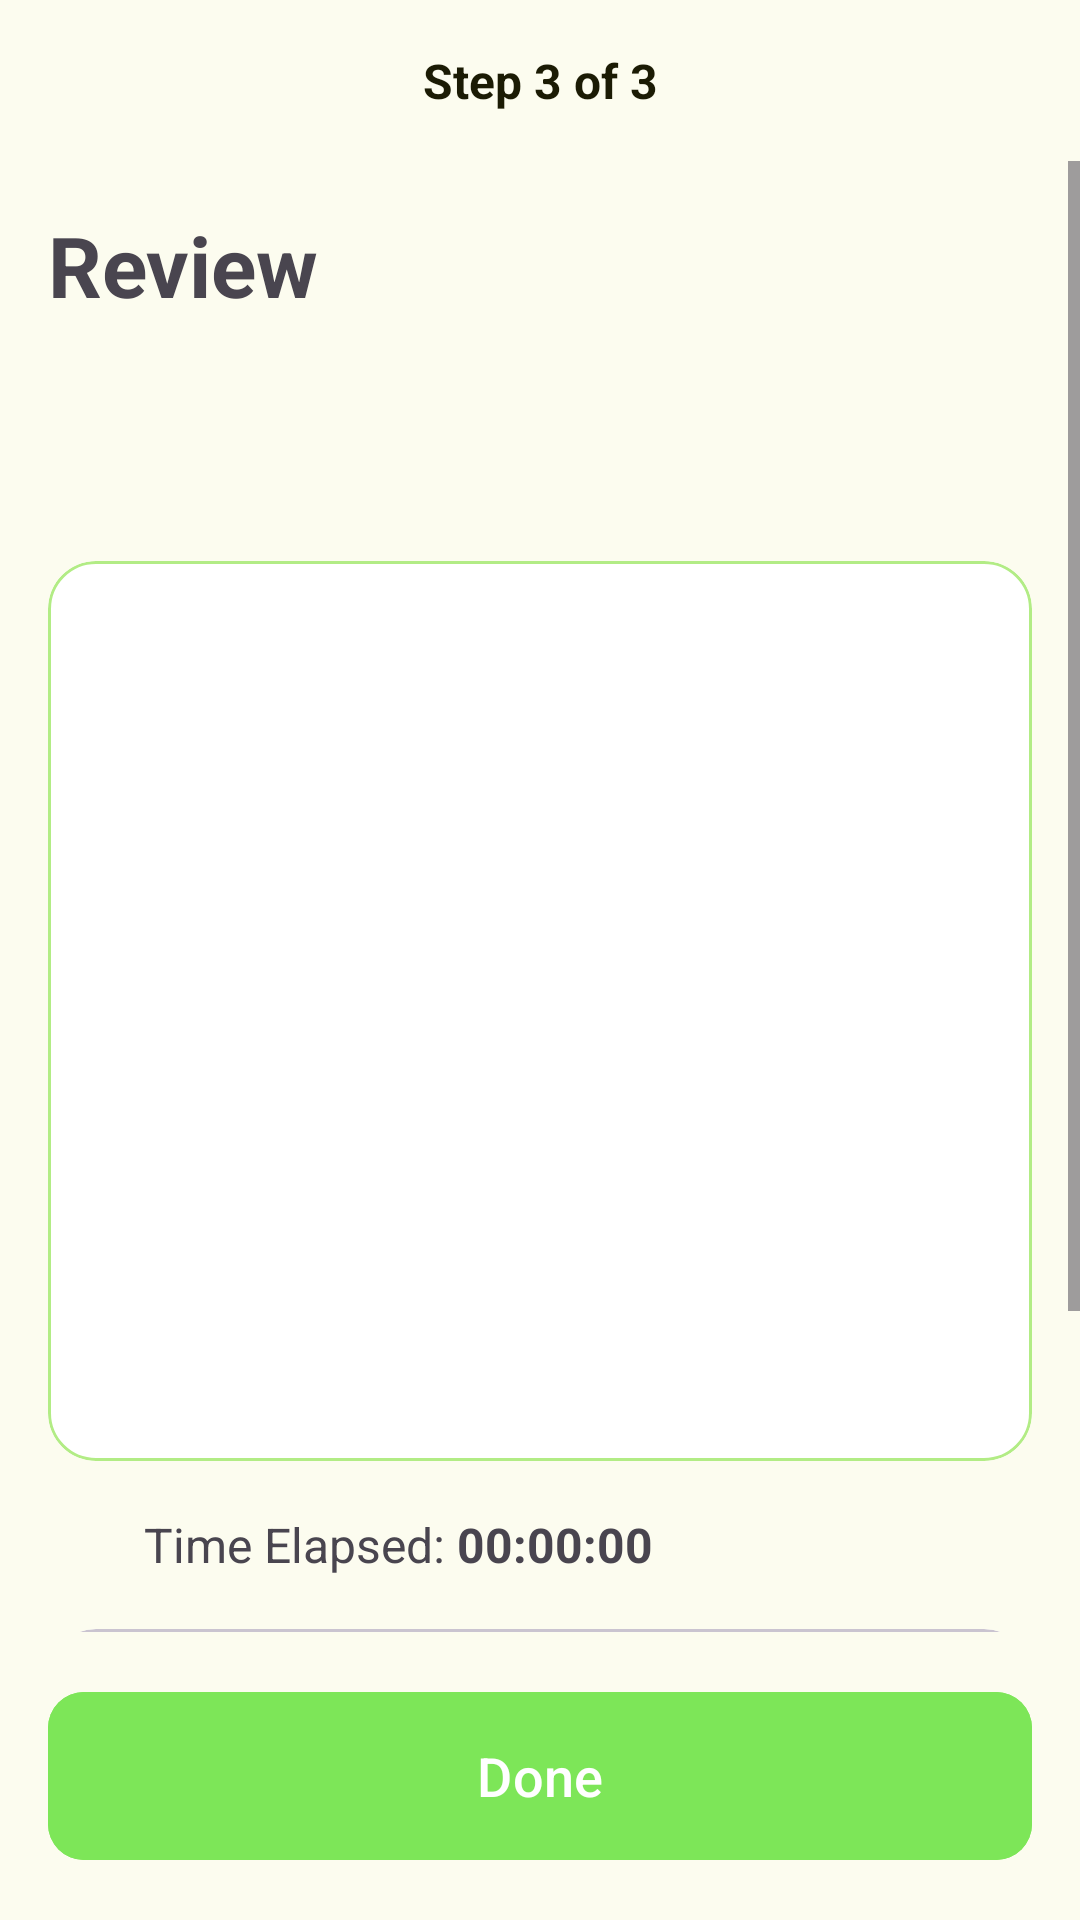

Layout XML and referenced resources for this Android screen:
<!-- AndroidManifest.xml: application theme Theme.Truedone -->
<!-- res/layout/activity_task_step3.xml -->
<?xml version="1.0" encoding="utf-8"?>
<LinearLayout xmlns:android="http://schemas.android.com/apk/res/android"
    xmlns:app="http://schemas.android.com/apk/res-auto"
    android:layout_width="match_parent"
    android:layout_height="match_parent"
    android:orientation="vertical"
    android:background="?android:colorBackground">

    <TextView
        android:layout_width="match_parent"
        android:layout_height="wrap_content"
        android:layout_marginTop="16dp"
        android:layout_marginBottom="16dp"
        android:text="Step 3 of 3"
        android:textAlignment="center"
        android:textSize="16sp"
        android:textStyle="bold"
        android:textColor="?attr/colorOnBackground"/>

    <ScrollView
        android:layout_width="match_parent"
        android:layout_height="0dp"
        android:layout_weight="1"
        android:fillViewport="true">

        <LinearLayout
            android:layout_width="match_parent"
            android:layout_height="wrap_content"
            android:orientation="vertical"
            android:padding="16dp">

            <TextView
                android:layout_width="wrap_content"
                android:layout_height="wrap_content"
                android:text="Review"
                android:textSize="28sp"
                android:textStyle="bold"
                android:layout_marginBottom="16dp" />

            <com.google.android.material.tabs.TabLayout
                android:id="@+id/tabLayout"
                android:layout_width="match_parent"
                android:layout_height="wrap_content"
                android:layout_marginBottom="16dp"
                android:background="@android:color/transparent"
                app:tabIndicatorColor="?attr/colorPrimary"
                app:tabSelectedTextColor="?attr/colorTertiary"
                app:tabTextColor="?attr/colorOnSurface"
                app:tabMode="fixed"
                app:tabGravity="fill" />

            <com.google.android.material.card.MaterialCardView
                android:layout_width="match_parent"
                android:layout_height="300dp"
                android:layout_marginBottom="16dp"
                app:cardCornerRadius="16dp"
                app:cardElevation="0dp"
                app:strokeWidth="1dp"
                app:strokeColor="?attr/colorSecondary">

                <androidx.viewpager2.widget.ViewPager2
                    android:id="@+id/viewPager"
                    android:layout_width="match_parent"
                    android:layout_height="match_parent" />
            </com.google.android.material.card.MaterialCardView>

            <LinearLayout
                android:layout_width="match_parent"
                android:layout_height="wrap_content"
                android:orientation="horizontal"
                android:layout_marginBottom="16dp"
                android:gravity="center_vertical">

                <ImageView
                    android:layout_width="24dp"
                    android:layout_height="24dp"
                    android:src="@drawable/ic_time"
                    app:tint="?attr/colorTertiary"
                    android:layout_marginEnd="8dp"/>

                <TextView
                    android:layout_width="wrap_content"
                    android:layout_height="wrap_content"
                    android:text="Time Elapsed: "
                    android:textSize="16sp" />

                <TextView
                    android:id="@+id/tvTimeTaken"
                    android:layout_width="wrap_content"
                    android:layout_height="wrap_content"
                    android:text="00:00:00"
                    android:textSize="16sp"
                    android:textStyle="bold"
                     />
            </LinearLayout>

            <com.google.android.material.card.MaterialCardView
                android:layout_width="match_parent"
                android:layout_height="wrap_content"
                android:layout_marginBottom="24dp"
                app:cardCornerRadius="16dp"
                app:cardBackgroundColor="?attr/colorSurface">

                <LinearLayout
                    android:layout_width="match_parent"
                    android:layout_height="wrap_content"
                    android:orientation="vertical"
                    android:padding="16dp">

                    <TextView
                        android:layout_width="wrap_content"
                        android:layout_height="wrap_content"
                        android:text=" AI Analysis"
                        android:textSize="18sp"
                        android:textStyle="bold"
                        android:layout_marginBottom="8dp"
                        android:drawableStart="@drawable/ic_ai"
                        android:drawableTint="?attr/colorTertiary"/>

                    <TextView
                        android:id="@+id/tvAiStatement"
                        android:layout_width="match_parent"
                        android:layout_height="wrap_content"
                        android:text="Analyzing..."
                        android:textSize="16sp"
                        android:layout_marginBottom="12dp" />

                    <androidx.recyclerview.widget.RecyclerView
                        android:id="@+id/rvImprovements"
                        android:layout_width="match_parent"
                        android:layout_height="wrap_content"
                        android:nestedScrollingEnabled="false" />
                </LinearLayout>
            </com.google.android.material.card.MaterialCardView>

        </LinearLayout>
    </ScrollView>

    <com.google.android.material.button.MaterialButton
        android:id="@+id/btnDone"
        android:layout_width="match_parent"
        android:layout_height="64dp"
        android:layout_margin="16dp"
        android:text="Done"
        android:textSize="18sp"
        android:backgroundTint="?attr/colorTertiary"
        app:cornerRadius="12dp"
        app:icon="@drawable/ic_done"
        app:iconGravity="textStart"
        app:iconTint="?attr/colorSurface"/>

</LinearLayout>
<!-- resources referenced by this layout -->
<resources>
  <!-- drawable ic_ai (drawable) -->
  <vector xmlns:android="http://schemas.android.com/apk/res/android"
      android:width="24dp"
      android:height="24dp"
      android:viewportWidth="48"
      android:viewportHeight="48">
    <path
        android:fillColor="#FF000000"
        android:pathData="M45.6,18.7 L41,14.9L41,7.5a1,1 0,0 0,-0.6 -0.9L30.5,2.1h-0.4l-0.6,0.2L24,5.9 18.5,2.2 17.9,2h-0.4L7.6,6.6a1,1 0,0 0,-0.6 0.9v7.4L2.4,18.7a0.8,0.8 0,0 0,-0.4 0.8v9L2,28.5a0.8,0.8 0,0 0,0.4 0.8L7,33.1v7.4a1,1 0,0 0,0.6 0.9l9.9,4.5h0.4l0.6,-0.2L24,42.1l5.5,3.7 0.6,0.2h0.4l9.9,-4.5a1,1 0,0 0,0.6 -0.9L41,33.1l4.6,-3.8a0.8,0.8 0,0 0,0.4 -0.7L46,19.4h0A0.8,0.8 0,0 0,45.6 18.7ZM40.5,25.5L42,25.5v1.6l-3.5,2.8 -0.4,0.3 -0.4,-0.2a1.4,1.4 0,0 0,-2 0.7,1.5 1.5,0 0,0 0.6,2l0.7,0.3h0v5.4l-6.6,3.1 -4.2,-2.8 -0.7,-0.5L25.5,25.5L27,25.5a1.5,1.5 0,0 0,0 -3L25.5,22.5L25.5,9.7l0.7,-0.5 4.2,-2.8L37,9.5v5.4h0l-0.7,0.3a1.5,1.5 0,0 0,-0.6 2,1.4 1.4,0 0,0 1.3,0.9l0.7,-0.2 0.4,-0.2 0.4,0.3L42,20.9v1.6L40.5,22.5a1.5,1.5 0,0 0,0 3ZM21,25.5h1.5L22.5,38.3l-0.7,0.5 -4.2,2.8L11,38.5L11,33.1h0l0.7,-0.3a1.5,1.5 0,0 0,0.6 -2,1.4 1.4,0 0,0 -2,-0.7l-0.4,0.2 -0.4,-0.3L6,27.1L6,25.5L7.5,25.5a1.5,1.5 0,0 0,0 -3L6,22.5L6,20.9l3.5,-2.8 0.4,-0.3 0.4,0.2 0.7,0.2a1.4,1.4 0,0 0,1.3 -0.9,1.5 1.5,0 0,0 -0.6,-2L11,15h0L11,9.5l6.6,-3.1 4.2,2.8 0.7,0.5L22.5,22.5L21,22.5a1.5,1.5 0,0 0,0 3Z"/>
    <path
        android:fillColor="#FF000000"
        android:pathData="M13.9,9.9a1.8,1.8 0,0 0,0 2.2l2.6,2.5v2.8l-4,4v5.2l4,4v2.8l-2.6,2.5a1.8,1.8 0,0 0,0 2.2,1.5 1.5,0 0,0 1.1,0.4 1.5,1.5 0,0 0,1.1 -0.4l3.4,-3.5V29.4l-4,-4V22.6l4,-4V13.4L16.1,9.9A1.8,1.8 0,0 0,13.9 9.9Z"/>
    <path
        android:fillColor="#FF000000"
        android:pathData="M31.5,14.6l2.6,-2.5a1.8,1.8 0,0 0,0 -2.2,1.8 1.8,0 0,0 -2.2,0l-3.4,3.5v5.2l4,4v2.8l-4,4v5.2l3.4,3.5a1.7,1.7 0,0 0,2.2 0,1.8 1.8,0 0,0 0,-2.2l-2.6,-2.5V30.6l4,-4V21.4l-4,-4Z"/>
  </vector>
  <style name="Theme.Truedone" parent="Theme.Material3.DayNight.NoActionBar">
      <item name="colorPrimary">@color/primary_light</item>
      <item name="colorSecondary">@color/secondary_light</item>
      <item name="colorTertiary">@color/accent_light</item>
      <item name="colorSecondaryContainer">@color/accent_light</item>
      <item name="android:colorBackground">@color/background_light</item>
      <item name="colorSurface">@color/surface_light</item>
      <item name="colorOnBackground">@color/on_bg_light</item>
      <item name="colorOnSurface">@color/on_bg_light</item>
  
      <item name="android:statusBarColor">?attr/colorTertiary</item>
      <item name="android:windowLightStatusBar">true</item>
  
      <item name="bottomNavigationStyle">@style/CustomBottomNav</item>
  
      <item name="textInputStyle">@style/CustomTextInputLayout</item>
  </style>
  <color name="primary_light">#ded628</color>
  <color name="secondary_light">#b2ec85</color>
  <color name="accent_light">#7de658</color>
  <color name="background_light">#fcfcef</color>
  <color name="surface_light">#ffffff</color>
  <color name="on_bg_light">#1b1b04</color>
  <style name="CustomBottomNav" parent="Widget.Material3.BottomNavigationView">
      <item name="itemActiveIndicatorStyle">@style/CustomBottomNavIndicator</item>
  </style>
  <style name="CustomTextInputLayout" parent="Widget.Material3.TextInputLayout.OutlinedBox">
      <item name="materialThemeOverlay">@style/CustomTextInputOverlay</item>
  </style>
  <style name="CustomBottomNavIndicator" parent="Widget.Material3.BottomNavigationView.ActiveIndicator">
      <item name="android:color">?attr/colorTertiary</item>
  </style>
  <style name="CustomTextInputOverlay" parent="">
      <item name="colorPrimary">?attr/colorTertiary</item>
  </style>
</resources>
